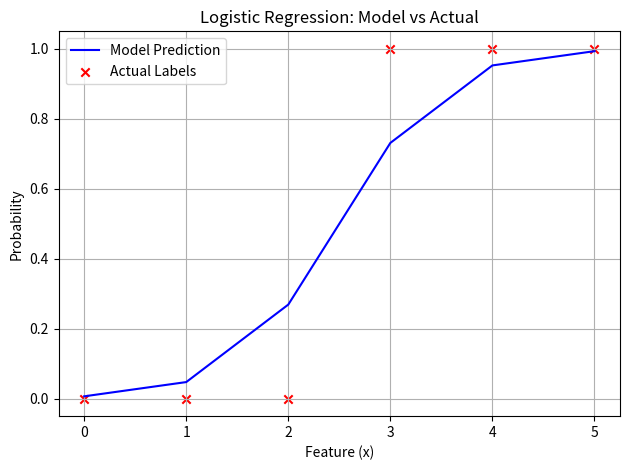

This figure's Python source: (Note: this script raises an exception after producing the figure.)
import numpy as np
import matplotlib.pyplot as plt
import os

x_train = np.array([0., 1, 2, 3, 4, 5])
y_train = np.array([0,  0, 0, 1, 1, 1])
m = len(x_train)

def sigmoid(z):
    return 1/(1 + np.exp(-z))


def compute_cost(x, y, w, b):
    total_cost = 0    
    for i in range(m):
        z_i = np.dot(w, x[i]) + b
        f_wb_i = sigmoid(z_i)
        total_cost += -(y[i]*np.log(f_wb_i) + (1-y[i])*np.log(1 - f_wb_i))
    return total_cost/m     

def compute_model_output(x, w, b):
    g = w * x + b
    return sigmoid(g)

w = 2
b = -5
tmp_f_wb = compute_model_output(x_train, w, b)
cost = compute_cost(x_train, y_train, w, b)
print(f"Cost at w={w}, b={b}: {cost:.4f}")

# Plot model prediction
plt.plot(x_train, tmp_f_wb, c='b', label='Model Prediction')
plt.scatter(x_train, y_train, marker='x', c='r', label='Actual Labels')
plt.title("Logistic Regression: Model vs Actual")
plt.xlabel("Feature (x)")
plt.ylabel("Probability")
plt.legend()
plt.grid(True)
plt.tight_layout()

save_dir = os.path.join(os.path.dirname(__file__), "images")
os.makedirs(save_dir, exist_ok=True)
plt.savefig(os.path.join(save_dir, "Logistic_Regression.png"))
plt.show()
